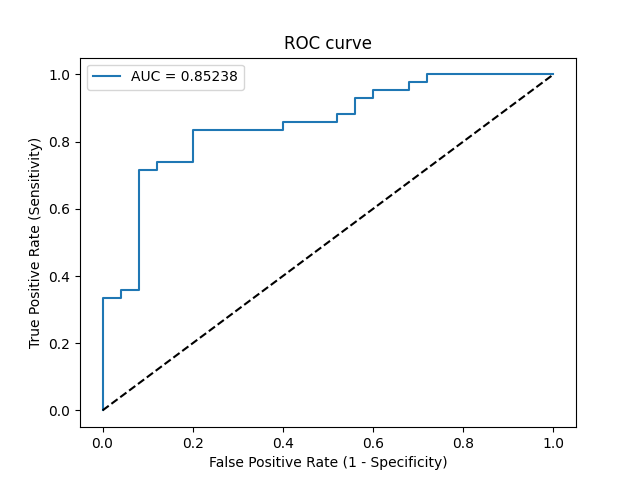

The table this chart was drawn from, first rows:
Threshold, Sensitivity, Specificity, NPV, PPV
inf, 0.0, 1.0, 0.3731, 0
0.9638, 0.02381, 1.0, 0.3788, 1.0
0.8367, 0.3333, 1.0, 0.4717, 1.0
0.8347, 0.3333, 0.96, 0.4615, 0.9333
0.8255, 0.3571, 0.96, 0.4706, 0.9375
0.8198, 0.3571, 0.92, 0.46, 0.8824
0.7111, 0.7143, 0.92, 0.6571, 0.9375
0.711, 0.7143, 0.88, 0.6471, 0.9091
0.7062, 0.7381, 0.88, 0.6667, 0.9118
0.7035, 0.7381, 0.8, 0.6452, 0.8611
0.6884, 0.8333, 0.8, 0.7407, 0.875
0.6728, 0.8333, 0.6, 0.6818, 0.7778
0.6628, 0.8571, 0.6, 0.7143, 0.7826
0.6452, 0.8571, 0.48, 0.6667, 0.7347
0.6421, 0.881, 0.48, 0.7059, 0.74
0.6402, 0.881, 0.44, 0.6875, 0.7255
0.6128, 0.9286, 0.44, 0.7857, 0.7358
0.6121, 0.9286, 0.4, 0.7692, 0.7222
0.6069, 0.9524, 0.4, 0.8333, 0.7273
0.6005, 0.9524, 0.32, 0.8, 0.7018
0.5757, 0.9762, 0.32, 0.8889, 0.7069
0.5714, 0.9762, 0.28, 0.875, 0.6949
0.5612, 1.0, 0.28, 1.0, 0.7
0.4452, 1.0, 0.0, 0, 0.6269
